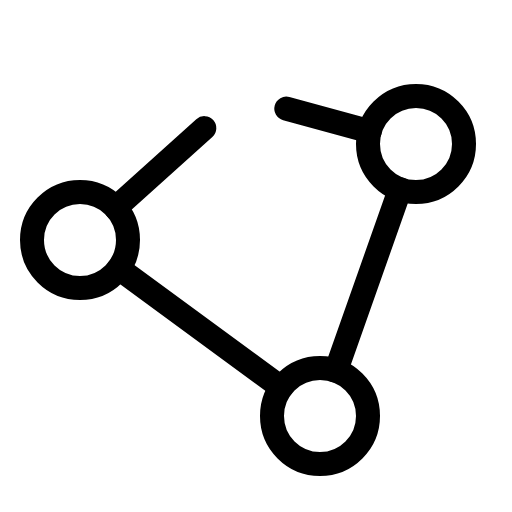
t = 0.00 s
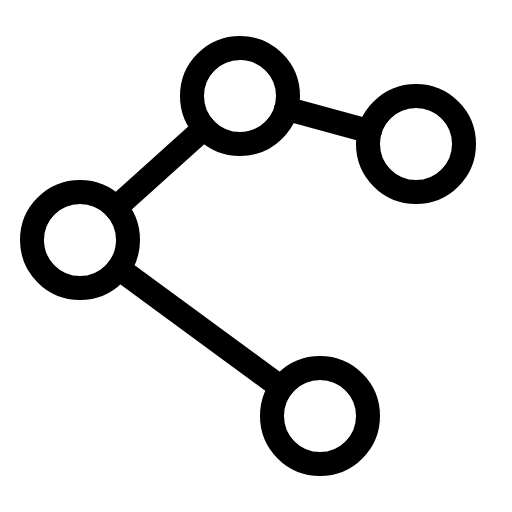
t = 2.10 s
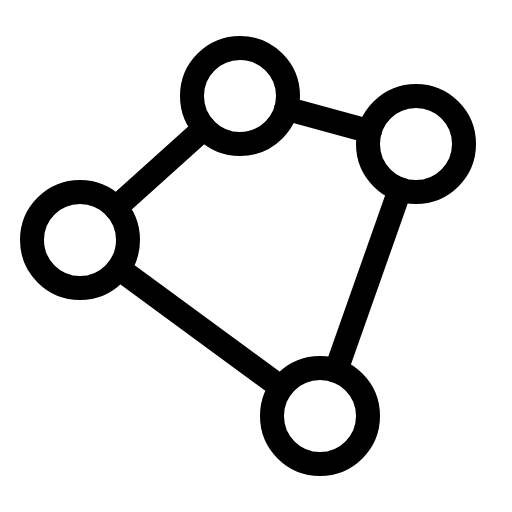
t = 2.48 s
t = 2.85 s: frame unchanged from t = 2.48 s, image omitted
t = 3.23 s: frame unchanged from t = 2.48 s, image omitted

The animated SVG that drew these frames (rendered in a browser with its animation timeline set to each time). Animation: 1 CSS @keyframes rule; one cycle of 3.60 s, repeats indefinitely.

<svg xmlns="http://www.w3.org/2000/svg" viewBox="0 0 256 256">
  <style>
    .draw-line {
      stroke-dasharray: 2000;
      stroke-dashoffset: 0;
    }
    svg:hover .draw-line {
      animation: phosphor-draw-in 1.5s ease-in-out infinite alternate;
    }
    @keyframes phosphor-draw-in {
      0%   { stroke-dashoffset: 2000; }
      100% { stroke-dashoffset: 0; }
    }
  </style><rect width="256" height="256" fill="none"/><circle cx="120" cy="48" r="24" fill="none" stroke="currentColor" stroke-linecap="round" stroke-linejoin="round" stroke-width="12" class="draw-line" pathLength="1" style="animation-delay: 0s"/><circle cx="40" cy="120" r="24" fill="none" stroke="currentColor" stroke-linecap="round" stroke-linejoin="round" stroke-width="12" class="draw-line" pathLength="1" style="animation-delay: 0.3s"/><circle cx="160" cy="208" r="24" fill="none" stroke="currentColor" stroke-linecap="round" stroke-linejoin="round" stroke-width="12" class="draw-line" pathLength="1" style="animation-delay: 0.6s"/><circle cx="208" cy="72" r="24" fill="none" stroke="currentColor" stroke-linecap="round" stroke-linejoin="round" stroke-width="12" class="draw-line" pathLength="1" style="animation-delay: 0.9s"/><line x1="184.85" y1="65.69" x2="143.15" y2="54.31" fill="none" stroke="currentColor" stroke-linecap="round" stroke-linejoin="round" stroke-width="12" class="draw-line" pathLength="1" style="animation-delay: 1.2s"/><line x1="102.16" y1="64.06" x2="57.84" y2="103.94" fill="none" stroke="currentColor" stroke-linecap="round" stroke-linejoin="round" stroke-width="12" class="draw-line" pathLength="1" style="animation-delay: 1.5s"/><line x1="59.36" y1="134.19" x2="140.64" y2="193.81" fill="none" stroke="currentColor" stroke-linecap="round" stroke-linejoin="round" stroke-width="12" class="draw-line" pathLength="1" style="animation-delay: 1.8s"/><line x1="167.99" y1="185.36" x2="200.01" y2="94.64" fill="none" stroke="currentColor" stroke-linecap="round" stroke-linejoin="round" stroke-width="12" class="draw-line" pathLength="1" style="animation-delay: 2.1s"/></svg>
